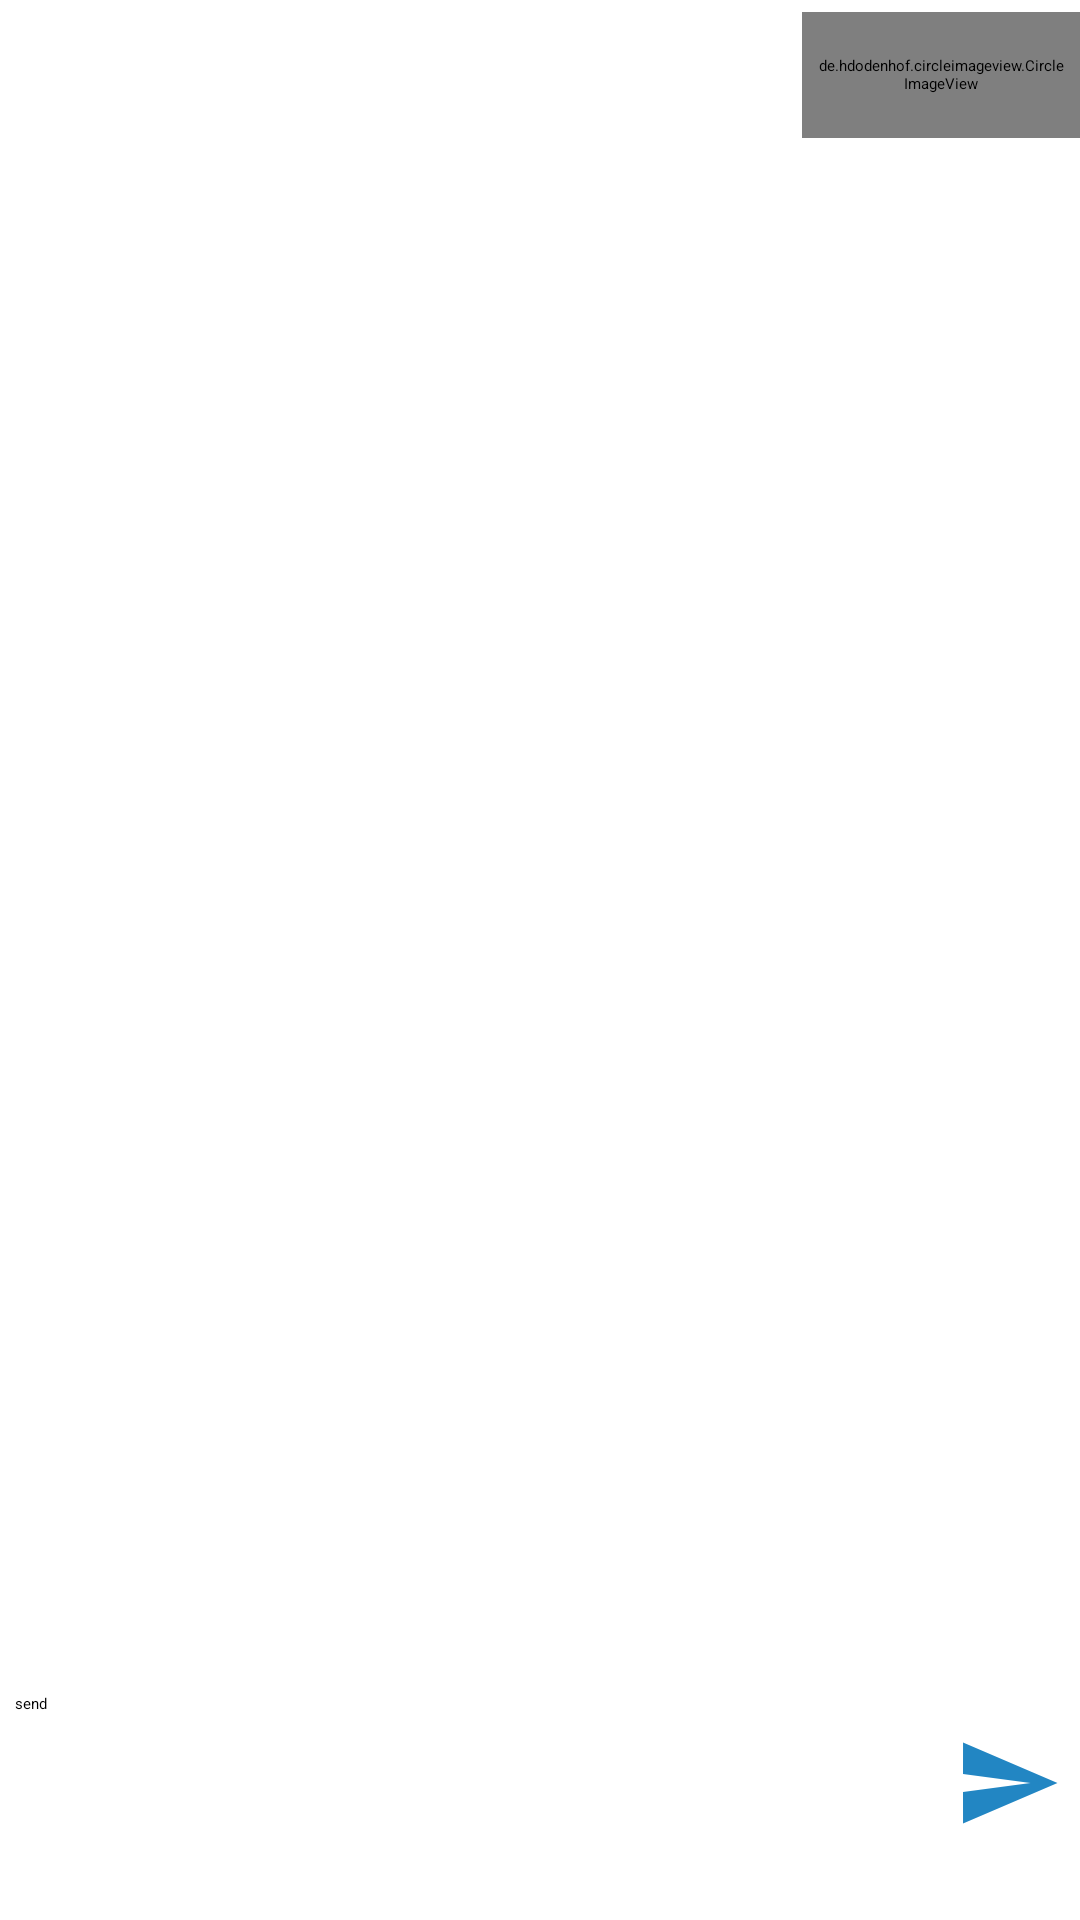

Here is an Android app screen rendered from its layout file. Give the layout XML and the strings, colors and styles it references.
<!-- AndroidManifest.xml: application theme Theme.FoodRecipe -->
<!-- res/layout/activity_chat.xml -->
<?xml version="1.0" encoding="utf-8"?>
<LinearLayout

    xmlns:android="http://schemas.android.com/apk/res/android"
    xmlns:app="http://schemas.android.com/apk/res-auto"
    xmlns:tools="http://schemas.android.com/tools"
    android:layout_width="match_parent"
    android:orientation="vertical"
    android:layout_height="match_parent"
    tools:context=".activity.UserActivity">
    <LinearLayout
        android:layout_width="match_parent"
        android:layout_height="50dp"
        android:gravity="center_vertical"
        android:orientation="horizontal"
        >

        <TextView
            android:id="@+id/usernamee"
            android:layout_width="wrap_content"
            android:layout_height="wrap_content"
            android:text=""
            android:layout_weight="2"
            android:textStyle="bold"
            android:layout_marginStart="15dp"
            android:fontFamily="sans-serif-black"
            android:textSize="15sp"
            >

        </TextView>
        <de.hdodenhof.circleimageview.CircleImageView
            android:id="@+id/imgprofile"
            android:layout_width="32dp"
            android:layout_height="42dp"
            android:layout_weight="0.5"
            android:layout_marginStart="10dp"
            android:src="@mipmap/ic_launcher"
            android:padding="5dp"
            >

        </de.hdodenhof.circleimageview.CircleImageView>
    </LinearLayout>

    <androidx.recyclerview.widget.RecyclerView
        android:id="@+id/recyclerChat"
        android:layout_width="match_parent"
        android:layout_height="match_parent"
        android:layout_marginBottom="80dp"

        />

    <LinearLayout
        android:id="@+id/l1"
        android:layout_width="match_parent"
        android:layout_height="60dp"

        android:orientation="horizontal"
        android:layout_marginTop="-76dp">

        <EditText
            android:id="@+id/mesaj"
            android:layout_width="335dp"
            android:layout_height="match_parent"
            android:layout_weight="1"
            android:layout_marginStart="5dp"
            android:hint="send">

        </EditText>

        <ImageButton
            android:id="@+id/btnmessage"
            android:layout_width="62dp"
            android:layout_height="match_parent"
            android:layout_weight="0.5"
            android:background="@color/white"
            android:padding="6dp"
            android:src="@drawable/send"
            tools:ignore="SpeakableTextPresentCheck">

        </ImageButton>

    </LinearLayout>


</LinearLayout>
<!-- resources referenced by this layout -->
<resources>
  <color name="white">#FFFFFFFF</color>
  <!-- drawable send (drawable) -->
  <vector xmlns:android="http://schemas.android.com/apk/res/android"
      android:width="24dp"
      android:height="24dp"
      android:viewportWidth="24"
      android:viewportHeight="24"
      android:tint="@color/primaryDarkColor"
      android:autoMirrored="true">
    <path
        android:fillColor="@android:color/white"
        android:pathData="M2.01,21L23,12 2.01,3 2,10l15,2 -15,2z"/>
  </vector>
  <color name="primaryDarkColor">#2286c3</color>
</resources>
